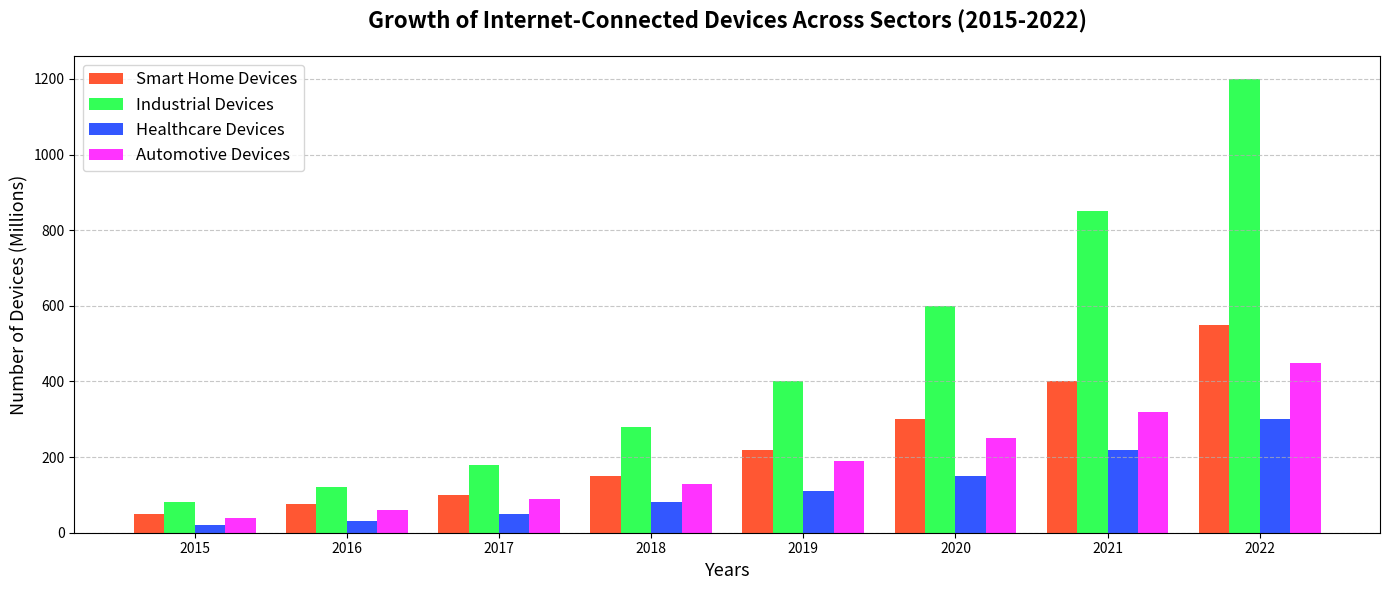

The matplotlib source for this figure:
import matplotlib.pyplot as plt
import numpy as np

# Data:
years = np.array([2015, 2016, 2017, 2018, 2019, 2020, 2021, 2022])
smart_home_devices = np.array([50, 75, 100, 150, 220, 300, 400, 550])
industrial_devices = np.array([80, 120, 180, 280, 400, 600, 850, 1200])
healthcare_devices = np.array([20, 30, 50, 80, 110, 150, 220, 300])
automotive_devices = np.array([40, 60, 90, 130, 190, 250, 320, 450])

# Create grouped bar width and positions
bar_width = 0.2
x_pos = np.arange(len(years))

# Create a single subplot
fig, ax1 = plt.subplots(figsize=(14, 6))

# Plot bar charts for each category
ax1.bar(x_pos - 1.5*bar_width, smart_home_devices, width=bar_width, label='Smart Home Devices', color='#FF5733')
ax1.bar(x_pos - 0.5*bar_width, industrial_devices, width=bar_width, label='Industrial Devices', color='#33FF57')
ax1.bar(x_pos + 0.5*bar_width, healthcare_devices, width=bar_width, label='Healthcare Devices', color='#3357FF')
ax1.bar(x_pos + 1.5*bar_width, automotive_devices, width=bar_width, label='Automotive Devices', color='#FF33FF')

# Set titles and labels
ax1.set_title('Growth of Internet-Connected Devices Across Sectors (2015-2022)', fontsize=16, fontweight='bold', pad=20)
ax1.set_ylabel('Number of Devices (Millions)', fontsize=13)
ax1.set_xlabel('Years', fontsize=13)
ax1.set_xticks(x_pos)
ax1.set_xticklabels(years)
ax1.legend(loc='upper left', fontsize=12)
ax1.grid(axis='y', linestyle='--', alpha=0.7)

# Automatically adjust layout to prevent overlap
plt.tight_layout()

# Display the plot
plt.show()
